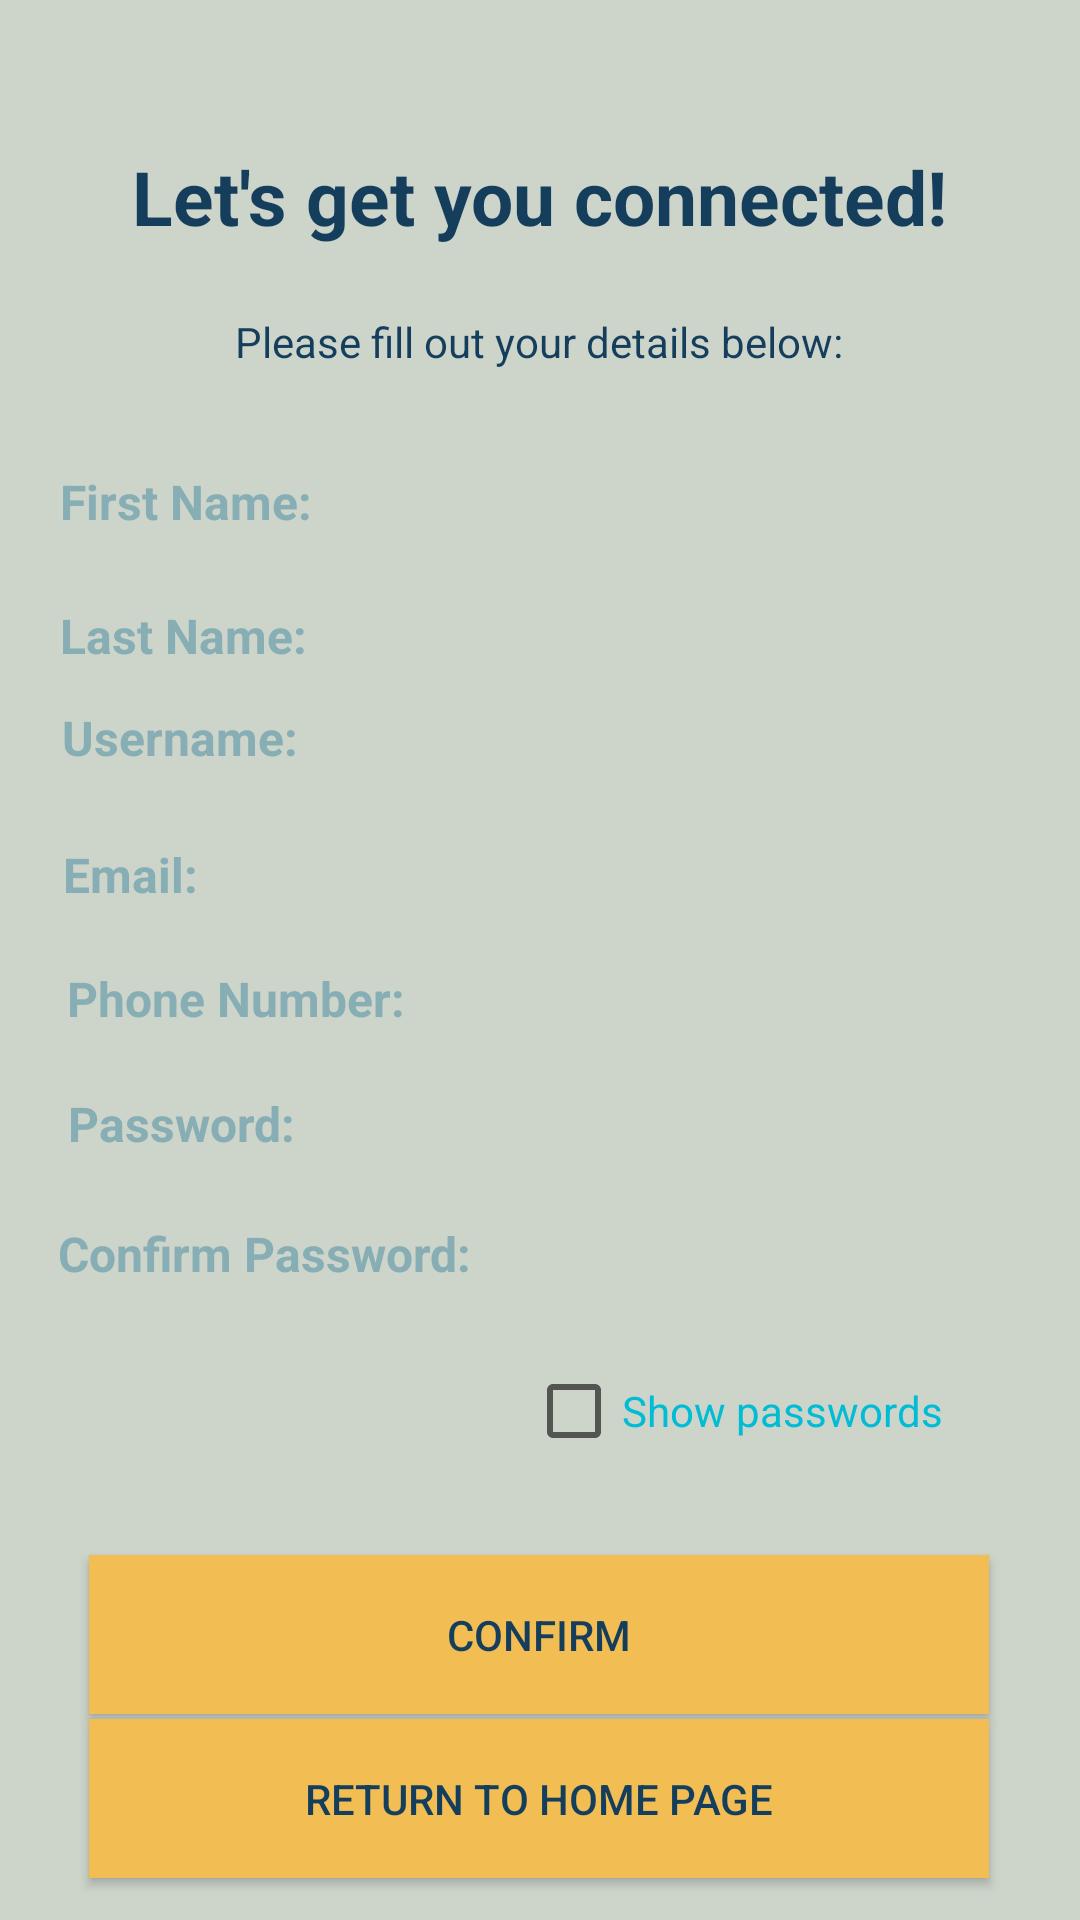

Write the Android layout XML for this screen, with the resource values it uses.
<!-- AndroidManifest.xml: application theme Theme.AgileSprintersApp -->
<!-- res/layout/activity_sign_up.xml -->
<?xml version="1.0" encoding="utf-8"?>
<androidx.constraintlayout.widget.ConstraintLayout
    xmlns:android="http://schemas.android.com/apk/res/android"
    xmlns:app="http://schemas.android.com/apk/res-auto"
    xmlns:tools="http://schemas.android.com/tools"
    android:layout_width="match_parent"
    android:layout_height="match_parent"
    android:background="@color/LightGrey"
    tools:context=".SignUp">

    <EditText
        android:id="@+id/editTextTextPassword3"
        android:layout_width="wrap_content"
        android:layout_height="wrap_content"
        android:background="@drawable/etbackground"
        android:ems="10"
        android:inputType="textPassword"
        app:layout_constraintBottom_toBottomOf="parent"
        app:layout_constraintEnd_toEndOf="parent"
        app:layout_constraintHorizontal_bias="0.95"
        app:layout_constraintStart_toStartOf="parent"
        app:layout_constraintTop_toTopOf="parent"
        app:layout_constraintVertical_bias="0.66" />


    <TextView
        android:id="@+id/textView11"
        android:layout_width="wrap_content"
        android:layout_height="wrap_content"
        android:text="First Name:"
        android:textColor="@color/LightBlue"
        android:textSize="16dp"
        android:textStyle="bold"
        app:layout_constraintBottom_toBottomOf="parent"
        app:layout_constraintEnd_toEndOf="parent"
        app:layout_constraintHorizontal_bias="0.073"
        app:layout_constraintStart_toStartOf="parent"
        app:layout_constraintTop_toTopOf="parent"
        app:layout_constraintVertical_bias="0.253" />

    <TextView
        android:id="@+id/textView16"
        android:layout_width="wrap_content"
        android:layout_height="wrap_content"
        android:text="Last Name:"
        android:textColor="@color/LightBlue"
        android:textSize="16dp"
        android:textStyle="bold"
        app:layout_constraintBottom_toBottomOf="parent"
        app:layout_constraintEnd_toEndOf="parent"
        app:layout_constraintHorizontal_bias="0.072"
        app:layout_constraintStart_toStartOf="parent"
        app:layout_constraintTop_toTopOf="parent"
        app:layout_constraintVertical_bias="0.325" />

    <TextView
        android:id="@+id/textView12"
        android:layout_width="wrap_content"
        android:layout_height="wrap_content"
        android:text="Password:"
        android:textColor="@color/LightBlue"
        android:textSize="16dp"
        android:textStyle="bold"
        app:layout_constraintBottom_toBottomOf="parent"
        app:layout_constraintEnd_toEndOf="parent"
        app:layout_constraintHorizontal_bias="0.08"
        app:layout_constraintStart_toStartOf="parent"
        app:layout_constraintTop_toTopOf="parent"
        app:layout_constraintVertical_bias="0.588" />

    <TextView
        android:id="@+id/textView13"
        android:layout_width="wrap_content"
        android:layout_height="wrap_content"
        android:text="Confirm Password:"
        android:textColor="@color/LightBlue"
        android:textSize="16dp"
        android:textStyle="bold"
        app:layout_constraintBottom_toBottomOf="parent"
        app:layout_constraintEnd_toEndOf="parent"
        app:layout_constraintHorizontal_bias="0.087"
        app:layout_constraintStart_toStartOf="parent"
        app:layout_constraintTop_toTopOf="parent"
        app:layout_constraintVertical_bias="0.658" />

    <TextView
        android:id="@+id/textView8"
        android:layout_width="80dp"
        android:layout_height="wrap_content"
        android:text="Email:"
        android:textColor="@color/LightBlue"
        android:textSize="16dp"
        android:textStyle="bold"
        app:layout_constraintBottom_toBottomOf="parent"
        app:layout_constraintEnd_toEndOf="parent"
        app:layout_constraintHorizontal_bias="0.075"
        app:layout_constraintStart_toStartOf="parent"
        app:layout_constraintTop_toTopOf="parent"
        app:layout_constraintVertical_bias="0.454" />

    <TextView
        android:id="@+id/textView9"
        android:layout_width="90dp"
        android:layout_height="wrap_content"
        android:text="Username:"
        android:textColor="@color/LightBlue"
        android:textSize="16dp"
        android:textStyle="bold"
        app:layout_constraintBottom_toBottomOf="parent"
        app:layout_constraintEnd_toEndOf="parent"
        app:layout_constraintHorizontal_bias="0.077"
        app:layout_constraintStart_toStartOf="parent"
        app:layout_constraintTop_toTopOf="parent"
        app:layout_constraintVertical_bias="0.38" />

    <Button
        android:id="@+id/button2"
        android:layout_width="300dp"
        android:layout_height="53dp"
        android:background="@color/Yellow"
        android:text="Confirm"
        android:textColor="@color/Blue"
        app:layout_constraintBottom_toBottomOf="parent"
        app:layout_constraintEnd_toEndOf="parent"
        app:layout_constraintHorizontal_bias="0.495"
        app:layout_constraintStart_toStartOf="parent"
        app:layout_constraintTop_toTopOf="parent"
        app:layout_constraintVertical_bias="0.883" />

    <Button
        android:id="@+id/button4"
        android:layout_width="300dp"
        android:layout_height="53dp"
        android:background="@color/Yellow"
        android:text="Return to home page"
        android:textColor="@color/Blue"
        app:layout_constraintBottom_toBottomOf="parent"
        app:layout_constraintEnd_toEndOf="parent"
        app:layout_constraintHorizontal_bias="0.495"
        app:layout_constraintStart_toStartOf="parent"
        app:layout_constraintTop_toTopOf="parent"
        app:layout_constraintVertical_bias="0.976" />

    <TextView
        android:id="@+id/textView10"
        android:layout_width="wrap_content"
        android:layout_height="wrap_content"
        android:text="Phone Number:"
        android:textColor="@color/LightBlue"
        android:textSize="16dp"
        android:textStyle="bold"
        app:layout_constraintBottom_toBottomOf="parent"
        app:layout_constraintEnd_toEndOf="parent"
        app:layout_constraintHorizontal_bias="0.09"
        app:layout_constraintStart_toStartOf="parent"
        app:layout_constraintTop_toTopOf="parent"
        app:layout_constraintVertical_bias="0.521" />

    <TextView
        android:id="@+id/textView7"
        android:layout_width="wrap_content"
        android:layout_height="wrap_content"
        android:text="Please fill out your details below:"
        android:textColor="@color/Blue"
        app:layout_constraintBottom_toBottomOf="parent"
        app:layout_constraintEnd_toEndOf="parent"
        app:layout_constraintHorizontal_bias="0.497"
        app:layout_constraintStart_toStartOf="parent"
        app:layout_constraintTop_toTopOf="parent"
        app:layout_constraintVertical_bias="0.168" />

    <TextView
        android:id="@+id/textView6"
        android:layout_width="300dp"
        android:layout_height="80dp"
        android:gravity="center"
        android:text="Let's get you connected!"
        android:textColor="@color/Blue"
        android:textSize="25dp"
        android:textStyle="bold"
        app:layout_constraintBottom_toBottomOf="parent"
        app:layout_constraintEnd_toEndOf="parent"
        app:layout_constraintHorizontal_bias="0.495"
        app:layout_constraintStart_toStartOf="parent"
        app:layout_constraintTop_toTopOf="parent"
        app:layout_constraintVertical_bias="0.046" />

    <EditText
        android:id="@+id/editTextTextPassword2"
        android:layout_width="wrap_content"
        android:layout_height="wrap_content"
        android:background="@drawable/etbackground"
        android:ems="10"
        android:inputType="textPassword"
        app:layout_constraintBottom_toBottomOf="parent"
        app:layout_constraintEnd_toEndOf="parent"
        app:layout_constraintHorizontal_bias="0.955"
        app:layout_constraintStart_toStartOf="parent"
        app:layout_constraintTop_toTopOf="parent"
        app:layout_constraintVertical_bias="0.589" />

    <EditText
        android:id="@+id/editTextEmailAddress"
        android:layout_width="wrap_content"
        android:layout_height="wrap_content"
        android:background="@drawable/etbackground"
        android:ems="10"
        android:inputType="textEmailAddress"
        app:layout_constraintBottom_toBottomOf="parent"
        app:layout_constraintEnd_toEndOf="parent"
        app:layout_constraintHorizontal_bias="0.965"
        app:layout_constraintStart_toStartOf="parent"
        app:layout_constraintTop_toTopOf="parent"
        app:layout_constraintVertical_bias="0.455" />

    <EditText
        android:id="@+id/editTextUsername"
        android:layout_width="wrap_content"
        android:layout_height="wrap_content"
        android:background="@drawable/etbackground"
        android:ems="10"
        android:inputType="textPersonName"
        app:layout_constraintBottom_toBottomOf="parent"
        app:layout_constraintEnd_toEndOf="parent"
        app:layout_constraintHorizontal_bias="0.955"
        app:layout_constraintStart_toStartOf="parent"
        app:layout_constraintTop_toTopOf="parent"
        app:layout_constraintVertical_bias="0.379" />

    <EditText
        android:id="@+id/editTextPhone"
        android:layout_width="wrap_content"
        android:layout_height="wrap_content"
        android:background="@drawable/etbackground"
        android:ems="10"
        android:inputType="phone"
        app:layout_constraintBottom_toBottomOf="parent"
        app:layout_constraintEnd_toEndOf="parent"
        app:layout_constraintHorizontal_bias="0.96"
        app:layout_constraintStart_toStartOf="parent"
        app:layout_constraintTop_toTopOf="parent"
        app:layout_constraintVertical_bias="0.52" />

    <EditText
        android:id="@+id/FName"
        android:layout_width="wrap_content"
        android:layout_height="wrap_content"
        android:background="@drawable/etbackground"
        android:ems="10"
        app:layout_constraintBottom_toBottomOf="parent"
        app:layout_constraintEnd_toEndOf="parent"
        app:layout_constraintHorizontal_bias="0.955"
        app:layout_constraintStart_toStartOf="parent"
        app:layout_constraintTop_toTopOf="parent"
        app:layout_constraintVertical_bias="0.25" />

    <EditText
        android:id="@+id/LName"
        android:layout_width="wrap_content"
        android:layout_height="wrap_content"
        android:background="@drawable/etbackground"
        android:ems="10"
        app:layout_constraintBottom_toBottomOf="parent"
        app:layout_constraintEnd_toEndOf="parent"
        app:layout_constraintHorizontal_bias="0.955"
        app:layout_constraintStart_toStartOf="parent"
        app:layout_constraintTop_toTopOf="parent"
        app:layout_constraintVertical_bias="0.309" />

    <CheckBox
        android:id="@+id/checkBoxPwd"
        android:layout_width="wrap_content"
        android:layout_height="wrap_content"
        android:text="Show passwords"
        android:textColor="#00BCD4"
        app:layout_constraintBottom_toTopOf="@+id/button2"
        app:layout_constraintEnd_toEndOf="parent"
        app:layout_constraintHorizontal_bias="0.794"
        app:layout_constraintStart_toStartOf="parent"
        app:layout_constraintTop_toBottomOf="@+id/editTextTextPassword3"
        app:layout_constraintVertical_bias="0.391" />

</androidx.constraintlayout.widget.ConstraintLayout>
<!-- resources referenced by this layout -->
<resources>
  <color name="Blue">#153E5C</color>
  <color name="LightBlue">#87AEB4</color>
  <color name="LightGrey">#CDD4CA</color>
  <color name="Yellow">#F2BE54</color>
  <!-- drawable etbackground (drawable-v24) -->
  <?xml version="1.0" encoding="utf-8"?>
  <shape xmlns:android="http://schemas.android.com/apk/res/android">
      <solid android:color="@color/login_form_details_light"/>
  
      <corners android:radius="2dp" />
  
  </shape>
  <style name="Theme.AgileSprintersApp" parent="Theme.MaterialComponents.DayNight">
      
      <item name="colorPrimary">@color/Yellow</item>
      <item name="colorPrimaryVariant">@color/Blue</item>
      <item name="colorOnPrimary">@color/LightGrey</item>
      
      <item name="colorSecondary">@color/LightBlue</item>
      <item name="colorSecondaryVariant">@color/DarkBlue</item>
      <item name="colorOnSecondary">@color/black</item>
      
      <item name="android:statusBarColor" tools:targetApi="l">?attr/colorPrimaryVariant</item>
      
  </style>
  <color name="DarkBlue">#191A1D</color>
  <color name="black">#FF000000</color>
</resources>
